Dataset: compiled_dataset (GitHub, Abhi21298/Thesis-Blood-Smears). Classes: RBC, WBC.

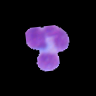
Label: WBC

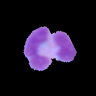
Label: WBC

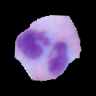
Label: WBC

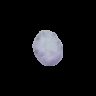
Label: RBC

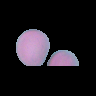
Label: RBC

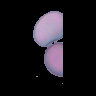
Label: RBC
